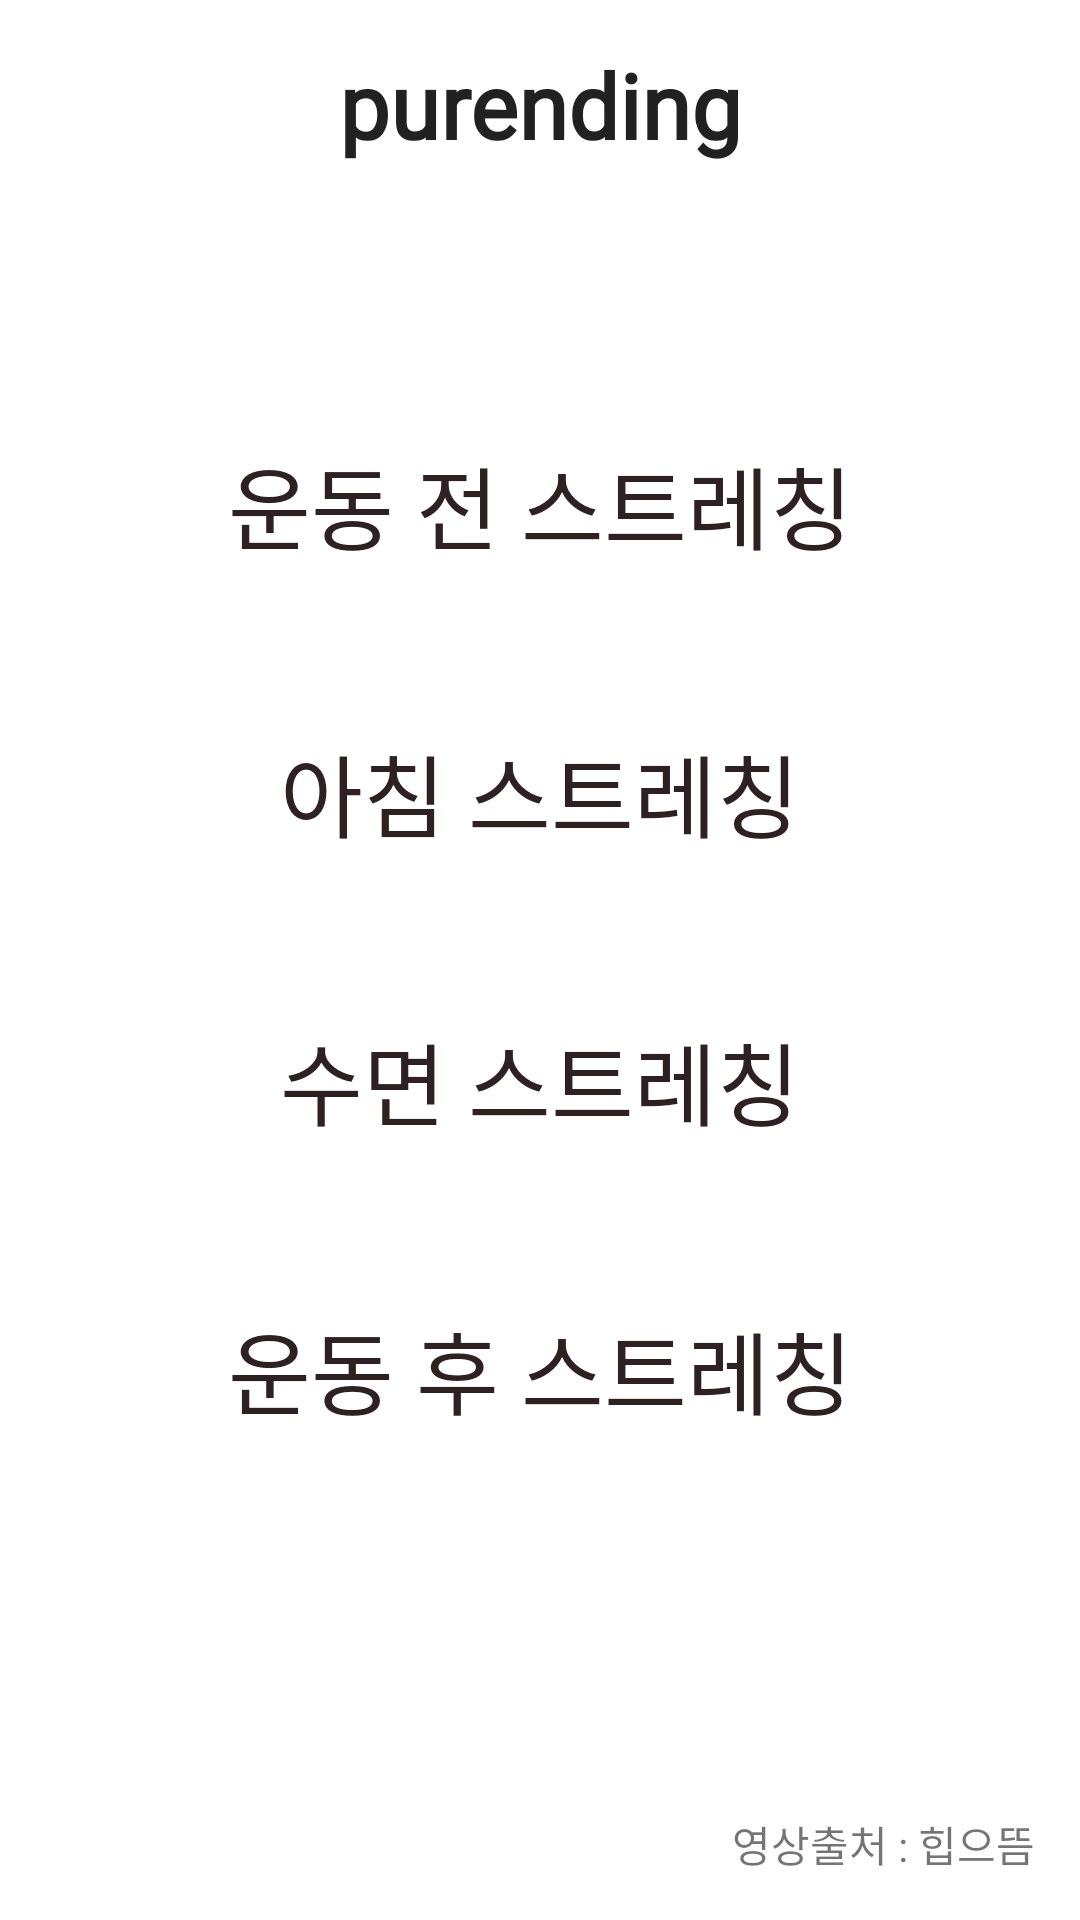

Produce the Android XML layout that renders to this screen, including the resource entries it uses.
<!-- AndroidManifest.xml: application theme Theme.Counter -->
<!-- res/layout/activity_yogabutton.xml -->
<?xml version="1.0" encoding="utf-8"?>
<LinearLayout xmlns:android="http://schemas.android.com/apk/res/android"
    xmlns:app="http://schemas.android.com/apk/res-auto"
    xmlns:tools="http://schemas.android.com/tools"
    android:layout_width="match_parent"
    android:layout_height="match_parent"
    android:orientation="vertical">

    <LinearLayout
        android:id="@+id/linearLayout"
        android:layout_width="match_parent"
        android:layout_height="wrap_content"
        app:layout_constraintEnd_toEndOf="parent"
        app:layout_constraintStart_toStartOf="parent"
        app:layout_constraintTop_toTopOf="parent">

        <ImageButton
            android:id="@+id/back"
            android:layout_width="70dp"
            android:layout_height="70dp"
            android:backgroundTint="@color/white"
            android:scaleType="centerCrop"
            android:src="@drawable/chevron_left"
            app:layout_constraintStart_toStartOf="parent"
            app:layout_constraintTop_toTopOf="parent"/>

        <TextView
            android:layout_width="match_parent"
            android:layout_height="70dp"
            android:layout_marginRight="70dp"
            android:fontFamily="@font/sciptbl"
            android:gravity="center"
            android:text="purending"
            android:textAppearance="@style/TextAppearance.AppCompat.Body1"
            android:textSize="30dp"
            android:textStyle="bold" />
    </LinearLayout>
    <Button
        android:id="@+id/before"
        android:layout_width="match_parent"
        android:layout_height="0dp"
        android:layout_weight="1"
        android:text="운동 전 스트레칭"
        android:textColor="#2E2121"
        android:textSize="30dp"
        android:fontFamily="@font/bitbit"
        android:background="#00ff0000"
        android:layout_marginTop="50dp"/>

    <Button
        android:id="@+id/morning"
        android:layout_width="match_parent"
        android:layout_height="0dp"
        android:layout_weight="1"
        android:text="아침 스트레칭"
        android:textColor="#2E2121"
        android:textSize="30dp"
        android:fontFamily="@font/bitbit"
        app:layout_constraintTop_toTopOf="parent"
        android:background="#00ff0000"/>

    <Button
        android:id="@+id/evening"
        android:layout_width="match_parent"
        android:layout_height="0dp"
        android:layout_weight="1"
        android:text="수면 스트레칭"
        android:textColor="#2E2121"
        android:textSize="30dp"
        android:fontFamily="@font/bitbit"
        android:background="#00ff0000"/>

    <Button
        android:id="@+id/after"
        android:layout_width="match_parent"
        android:layout_height="0dp"
        android:layout_weight="1"
        android:text="운동 후 스트레칭"
        android:textColor="#2E2121"
        android:textSize="30dp"
        android:fontFamily="@font/bitbit"
        app:layout_constraintTop_toTopOf="parent"
        android:background="#00ff0000"
        android:layout_marginBottom="100dp"/>



<TextView
    android:layout_width="wrap_content"
    android:layout_height="wrap_content"
    android:layout_gravity="right"
    android:layout_marginBottom="15dp"
    android:layout_marginRight="15dp"
    android:text="영상출처 : 힙으뜸"/>
</LinearLayout>
<!-- resources referenced by this layout -->
<resources>
  <color name="white">#FFFFFFFF</color>
  <style name="Theme.Counter" parent="Theme.MaterialComponents.DayNight.NoActionBar">
          
          <item name="colorPrimary">#2E2121</item>
          <item name="colorPrimaryVariant">#2E2121</item>
          <item name="colorOnPrimary">@color/white</item>
          
          <item name="colorSecondary">#564444</item>
          <item name="colorSecondaryVariant">@color/teal_700</item>
          <item name="colorOnSecondary">@color/black</item>
          
          <item name="android:statusBarColor">#2E2121</item>
          
      </style>
  <color name="teal_700">#FF018786</color>
  <color name="black">#FF000000</color>
</resources>
